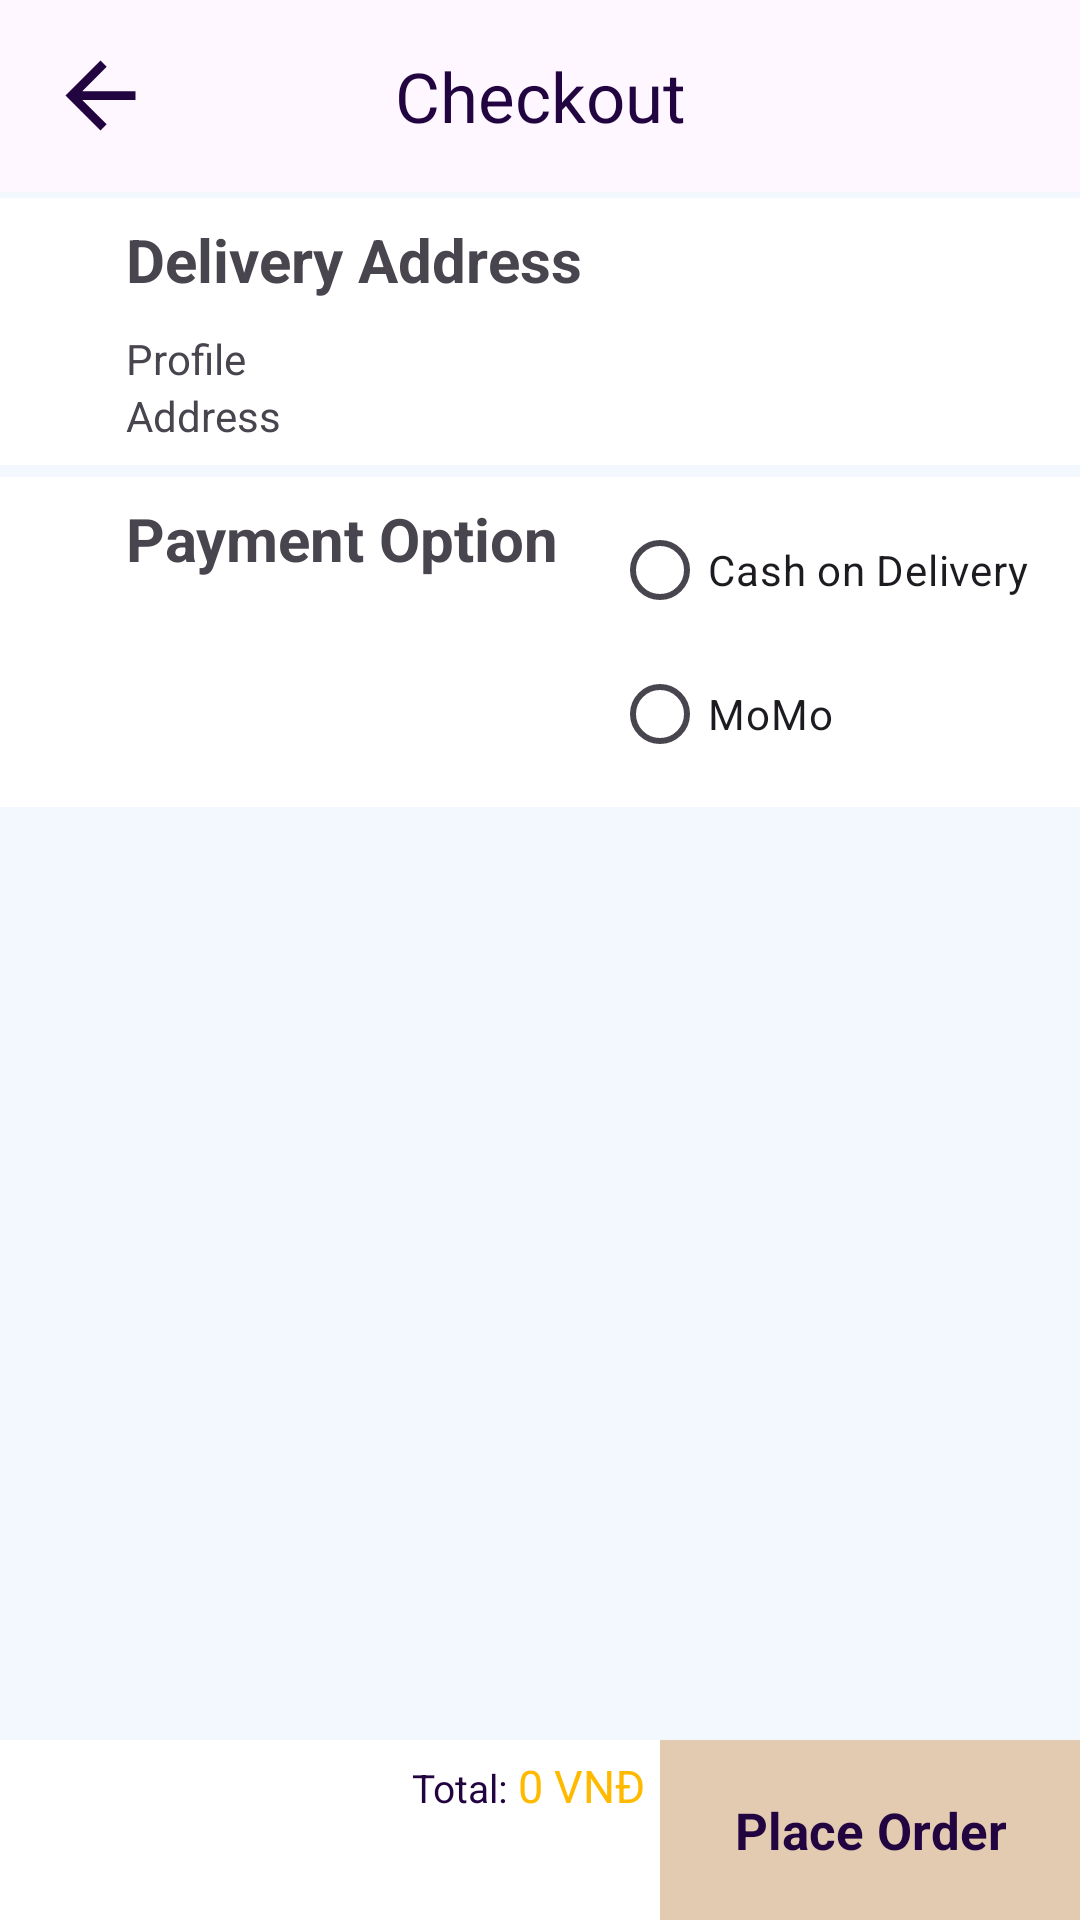

Reconstruct the res/layout file that produces this screen, plus the resources it refers to.
<!-- AndroidManifest.xml: application theme Theme.OnlineShopingApp -->
<!-- res/layout/activity_pay.xml -->
<?xml version="1.0" encoding="utf-8"?>
<LinearLayout xmlns:android="http://schemas.android.com/apk/res/android"
    xmlns:app="http://schemas.android.com/apk/res-auto"
    xmlns:tools="http://schemas.android.com/tools"
    android:layout_width="match_parent"
    android:layout_height="match_parent"
    tools:context=".Product.PayActivity"
    android:orientation="vertical">
    <com.google.android.material.appbar.AppBarLayout
        android:layout_width="match_parent"
        android:layout_height="wrap_content">

        <androidx.appcompat.widget.Toolbar
            android:layout_width="match_parent"
            android:layout_height="wrap_content"
            >
            <ImageView
                android:id="@+id/imgCallback"
                android:layout_width="35dp"
                android:layout_height="35dp"
                android:src="@drawable/baseline_arrow_back_24"/>
            <TextView
                android:id="@+id/tvTitle"
                android:layout_width="wrap_content"
                android:layout_height="wrap_content"
                android:layout_gravity="center"
                android:text="Checkout"
                android:textColor="@color/sapphire"
                android:textSize="23dp"/>
        </androidx.appcompat.widget.Toolbar>
    </com.google.android.material.appbar.AppBarLayout>

    <ScrollView
        android:layout_width="match_parent"
        android:layout_height="0dp"
        android:layout_weight="1"
        android:fillViewport="true"
        android:background="@color/aliceBlue">
        <LinearLayout
            android:layout_width="match_parent"
            android:layout_height="wrap_content"
            android:orientation="vertical">
            <LinearLayout
                android:layout_width="match_parent"
                android:layout_height="wrap_content"
                android:orientation="horizontal"
                android:background="@color/white"
                android:layout_marginTop="2dp"
                android:padding="7dp"
                >
                <ImageView
                    android:layout_width="30dp"
                    android:layout_height="30dp"
                    android:src="@drawable/baseline_location_on_24"/>
                <LinearLayout
                    android:layout_width="wrap_content"
                    android:layout_height="wrap_content"
                    android:orientation="vertical"
                    android:layout_marginLeft="5dp">
                    <TextView
                        android:layout_width="wrap_content"
                        android:layout_height="wrap_content"
                        android:text="Delivery Address"
                        android:textStyle="bold"
                        android:textSize="20dp"
                        android:layout_marginBottom="10dp"/>
                    <TextView
                        android:id="@+id/tvProfile"
                        android:layout_width="wrap_content"
                        android:layout_height="wrap_content"
                        android:text="Profile"
                        />
                    <TextView
                        android:id="@+id/tvAddress"
                        android:text="Address"
                        android:layout_width="wrap_content"
                        android:layout_height="wrap_content"/>
                </LinearLayout>

            </LinearLayout>

            <LinearLayout
                android:layout_width="match_parent"
                android:layout_height="wrap_content"
                android:layout_marginTop="2dp">
                <GridView
                    android:id="@+id/gridView"
                    android:layout_width="match_parent"
                    android:layout_height="wrap_content"
                    />
            </LinearLayout>

            <LinearLayout
                android:layout_width="match_parent"
                android:layout_height="wrap_content"
                android:orientation="horizontal"
                android:background="@color/white"
                android:layout_marginTop="2dp"
                android:padding="7dp"
                >
                <ImageView
                    android:layout_width="30dp"
                    android:layout_height="30dp"
                    android:src="@drawable/baseline_payments_24"/>
                <TextView
                    android:layout_width="0dp"
                    android:layout_weight="1"
                    android:layout_height="wrap_content"
                    android:text="Payment Option"
                    android:textStyle="bold"
                    android:textSize="20dp"
                    android:layout_marginLeft="5dp"
                    android:layout_marginBottom="10dp"/>
                <LinearLayout
                    android:layout_width="wrap_content"
                    android:layout_height="wrap_content"
                    android:orientation="vertical"
                    android:layout_marginEnd="10dp">
                    <RadioGroup
                        android:layout_width="wrap_content"
                        android:layout_height="wrap_content">
                        <RadioButton
                            android:id="@+id/rbCash"
                            android:layout_width="wrap_content"
                            android:layout_height="wrap_content"
                            android:text="Cash on Delivery"/>
                        <RadioButton
                            android:id="@+id/rbMomo"
                            android:layout_width="wrap_content"
                            android:layout_height="wrap_content"
                            android:text="MoMo"/>
                    </RadioGroup>
                </LinearLayout>


            </LinearLayout>
        </LinearLayout>
    </ScrollView>


    <LinearLayout
        android:layout_width="match_parent"
        android:layout_height="wrap_content"
        android:orientation="horizontal"
        android:gravity="center_vertical|right"
        android:background="@color/white">
        <LinearLayout
            android:layout_width="0dp"
            android:layout_weight="1"
            android:layout_height="wrap_content"
            android:layout_gravity="top"
            android:gravity="right"
            android:layout_margin="5dp">
            <TextView
                android:layout_width="wrap_content"
                android:layout_height="wrap_content"
                android:text="Total: "
                android:textColor="@color/sapphire"
                android:textSize="13dp" />

            <TextView
                android:id="@+id/tvTotal"
                android:layout_width="wrap_content"
                android:layout_height="wrap_content"
                android:text="0 VNĐ"
                android:textColor="@color/selectiveYellow"
                android:textSize="15dp" />
        </LinearLayout>
        <TextView
            android:id="@+id/tvCheckout"
            android:layout_width="140dp"
            android:layout_height="60dp"
            android:gravity="center"
            android:text="Place Order"
            android:padding="10dp"
            android:textSize="17dp"
            android:textStyle="bold"
            android:background="@color/sapling"
            android:textColor="@color/sapphire"/>
    </LinearLayout>
</LinearLayout>
<!-- resources referenced by this layout -->
<resources>
  <color name="aliceBlue">#8AEBF9FF</color>
  <color name="sapling">#E3CBB1</color>
  <color name="sapphire">#210440</color>
  <color name="selectiveYellow">#FFBA00</color>
  <color name="white">#FFFFFFFF</color>
  <!-- drawable baseline_arrow_back_24 (drawable) -->
  <vector android:autoMirrored="true" android:height="24dp"
      android:tint="@color/sapphire" android:viewportHeight="24"
      android:viewportWidth="24" android:width="24dp" xmlns:android="http://schemas.android.com/apk/res/android">
      <path android:fillColor="@android:color/white" android:pathData="M20,11H7.83l5.59,-5.59L12,4l-8,8 8,8 1.41,-1.41L7.83,13H20v-2z"/>
  </vector>
  <style name="Theme.OnlineShopingApp" parent="Base.Theme.OnlineShopingApp" />
  <style name="Base.Theme.OnlineShopingApp" parent="Theme.Material3.DayNight.NoActionBar">
          
          
      </style>
</resources>
